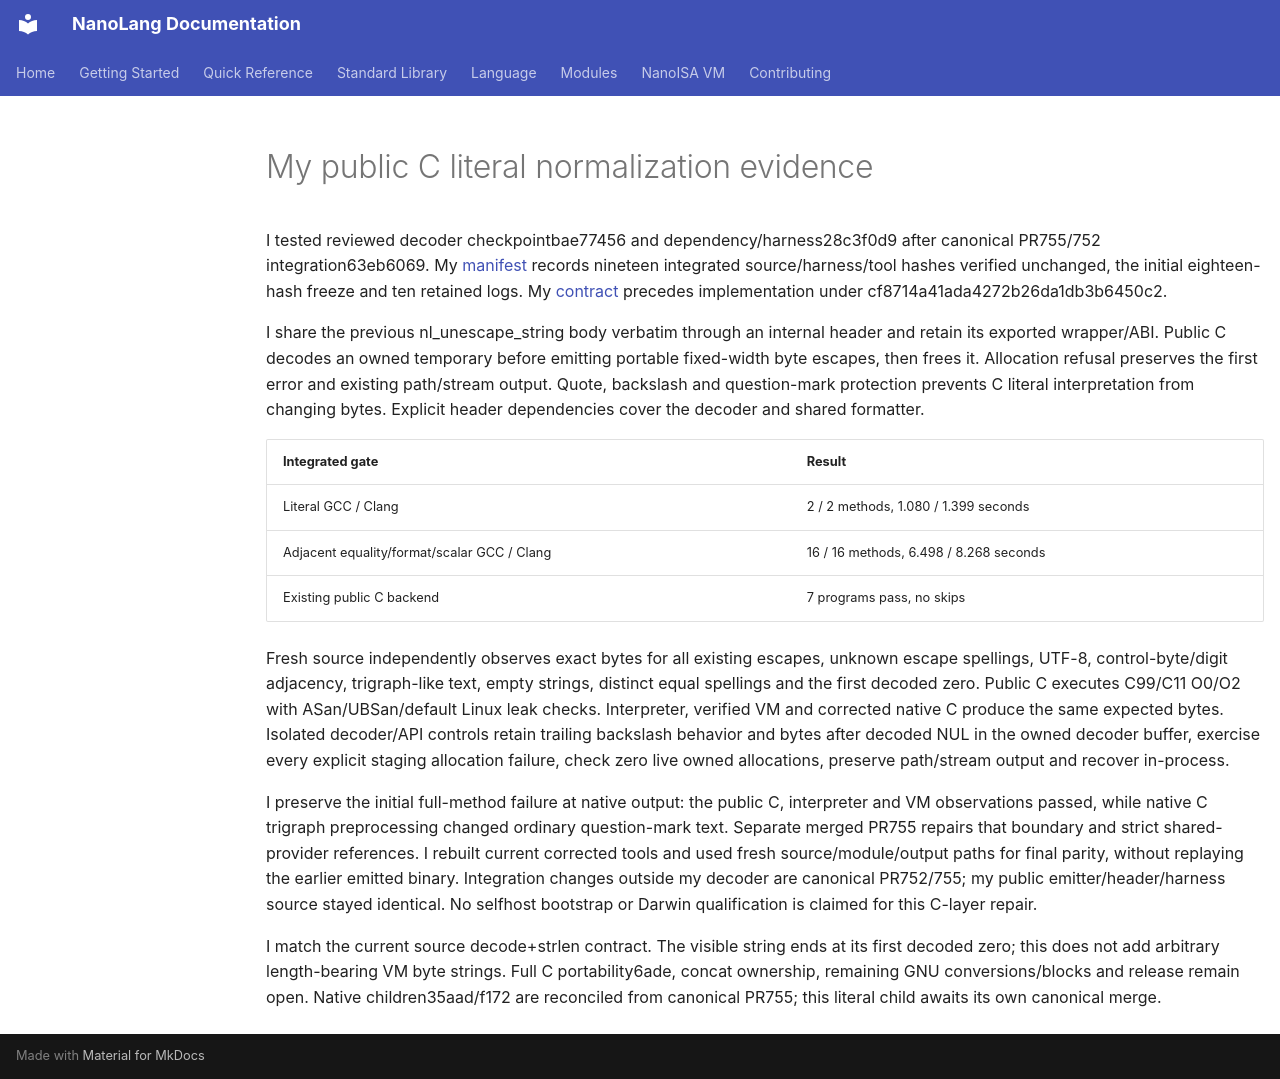

repository: jordanhubbard/nanolang · page: evidence/public-c-literal-normalization/index.html · generator: mkdocs

# My public C literal normalization evidence

I tested reviewed decoder checkpointbae77456 and dependency/harness28c3f0d9 after
canonical PR755/752 integration63eb6069. My [manifest](public-c-literal-normalization.json)
records nineteen integrated source/harness/tool hashes verified unchanged, the
initial eighteen-hash freeze and ten retained logs. My [contract](../PUBLIC_C_LITERAL_NORMALIZATION_CONTRACT.md)
precedes implementation under cf8714a41ada4272b26da1db3b6450c2.

I share the previous nl_unescape_string body verbatim through an internal header
and retain its exported wrapper/ABI. Public C decodes an owned temporary before
emitting portable fixed-width byte escapes, then frees it. Allocation refusal
preserves the first error and existing path/stream output. Quote, backslash and
question-mark protection prevents C literal interpretation from changing bytes.
Explicit header dependencies cover the decoder and shared formatter.

| Integrated gate | Result |
| --- | --- |
| Literal GCC / Clang | 2 / 2 methods, 1.080 / 1.399 seconds |
| Adjacent equality/format/scalar GCC / Clang | 16 / 16 methods, 6.498 / 8.268 seconds |
| Existing public C backend | 7 programs pass, no skips |

Fresh source independently observes exact bytes for all existing escapes, unknown
escape spellings, UTF-8, control-byte/digit adjacency, trigraph-like text, empty
strings, distinct equal spellings and the first decoded zero. Public C executes
C99/C11 O0/O2 with ASan/UBSan/default Linux leak checks. Interpreter, verified VM
and corrected native C produce the same expected bytes. Isolated decoder/API
controls retain trailing backslash behavior and bytes after decoded NUL in the
owned decoder buffer, exercise every explicit staging allocation failure, check
zero live owned allocations, preserve path/stream output and recover in-process.

I preserve the initial full-method failure at native output: the public C,
interpreter and VM observations passed, while native C trigraph preprocessing
changed ordinary question-mark text. Separate merged PR755 repairs that boundary
and strict shared-provider references. I rebuilt current corrected tools and used
fresh source/module/output paths for final parity, without replaying the earlier
emitted binary. Integration changes outside my decoder are canonical PR752/755;
my public emitter/header/harness source stayed identical. No selfhost bootstrap
or Darwin qualification is claimed for this C-layer repair.

I match the current source decode+strlen contract. The visible string ends at its
first decoded zero; this does not add arbitrary length-bearing VM byte strings.
Full C portability6ade, concat ownership, remaining GNU conversions/blocks and
release remain open. Native children35aad/f172 are reconciled from canonical PR755;
this literal child awaits its own canonical merge.
